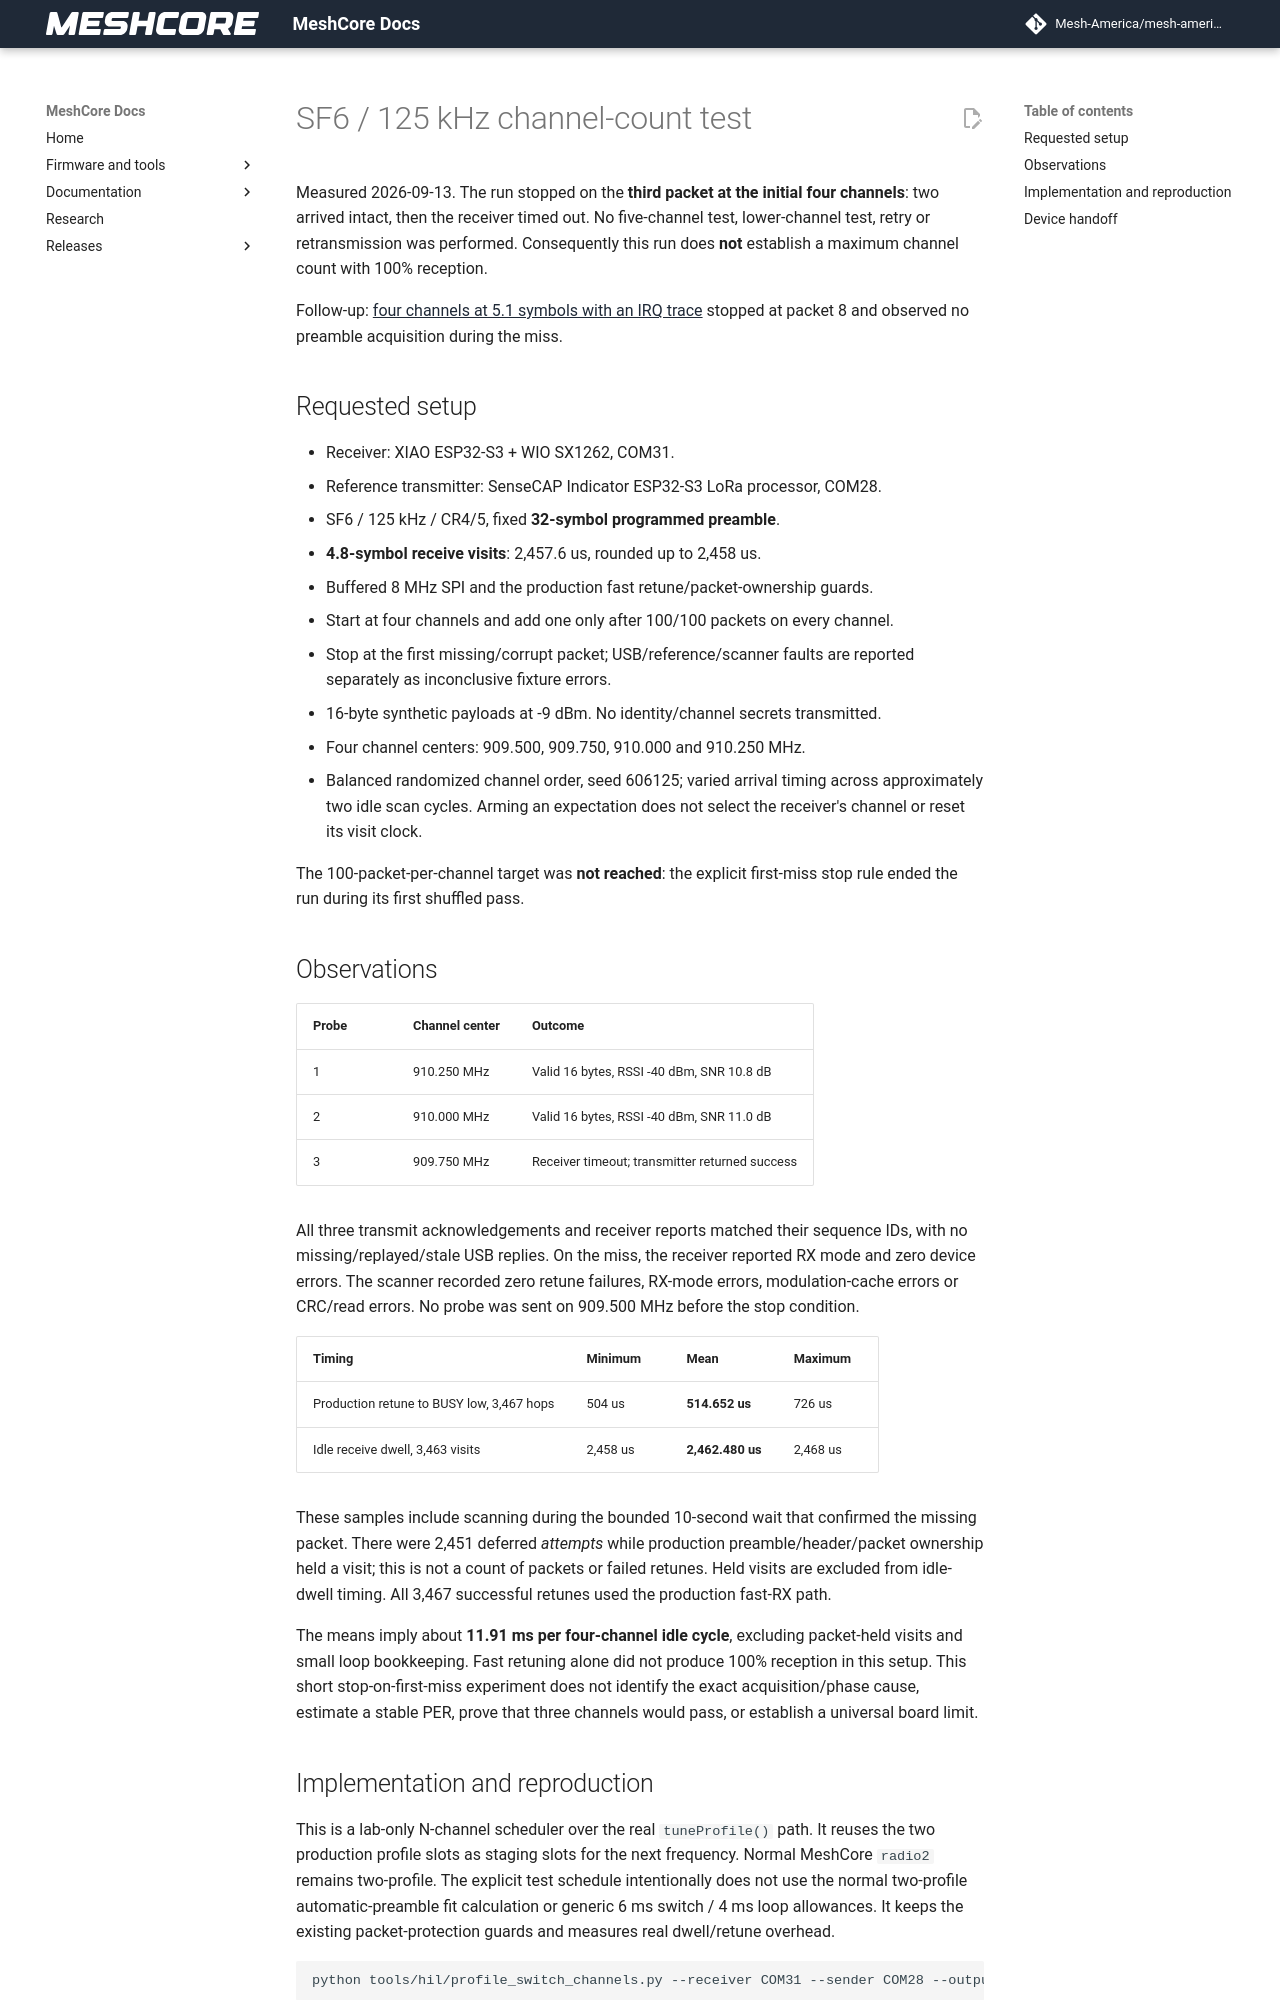

repository: Mesh-America/mesh-america-quake-repeater · page: test-results/sf6_channel_scan_validation/index.html · generator: mkdocs

# SF6 / 125 kHz channel-count test

Measured 2026-09-13. The run stopped on the **third packet at the initial four
channels**: two arrived intact, then the receiver timed out. No five-channel
test, lower-channel test, retry or retransmission was performed. Consequently
this run does **not** establish a maximum channel count with 100% reception.

Follow-up: [four channels at 5.1 symbols with an IRQ trace](sf6_5p1_trace_validation.md)
stopped at packet 8 and observed no preamble acquisition during the miss.

## Requested setup

- Receiver: XIAO ESP32-S3 + WIO SX1262, COM31.
- Reference transmitter: SenseCAP Indicator ESP32-S3 LoRa processor, COM28.
- SF6 / 125 kHz / CR4/5, fixed **32-symbol programmed preamble**.
- **4.8-symbol receive visits**: 2,457.6 us, rounded up to 2,458 us.
- Buffered 8 MHz SPI and the production fast retune/packet-ownership guards.
- Start at four channels and add one only after 100/100 packets on every channel.
- Stop at the first missing/corrupt packet; USB/reference/scanner faults are
  reported separately as inconclusive fixture errors.
- 16-byte synthetic payloads at -9 dBm. No identity/channel secrets transmitted.
- Four channel centers: 909.500, 909.750, 910.000 and 910.250 MHz.
- Balanced randomized channel order, seed 606125; varied arrival timing across
  approximately two idle scan cycles. Arming an expectation does not select
  the receiver's channel or reset its visit clock.

The 100-packet-per-channel target was **not reached**: the explicit first-miss
stop rule ended the run during its first shuffled pass.

## Observations

| Probe | Channel center | Outcome |
| --- | --- | --- |
| 1 | 910.250 MHz | Valid 16 bytes, RSSI -40 dBm, SNR 10.8 dB |
| 2 | 910.000 MHz | Valid 16 bytes, RSSI -40 dBm, SNR 11.0 dB |
| 3 | 909.750 MHz | Receiver timeout; transmitter returned success |

All three transmit acknowledgements and receiver reports matched their
sequence IDs, with no missing/replayed/stale USB replies. On the miss, the
receiver reported RX mode and zero device errors. The scanner recorded zero
retune failures, RX-mode errors, modulation-cache errors or CRC/read errors.
No probe was sent on 909.500 MHz before the stop condition.

| Timing | Minimum | Mean | Maximum |
| --- | --- | --- | --- |
| Production retune to BUSY low, 3,467 hops | 504 us | **514.652 us** | 726 us |
| Idle receive dwell, 3,463 visits | 2,458 us | **2,462.480 us** | 2,468 us |

These samples include scanning during the bounded 10-second wait that
confirmed the missing packet. There were 2,451 deferred *attempts* while
production preamble/header/packet ownership held a visit; this is not a count
of packets or failed retunes. Held visits are excluded from idle-dwell timing.
All 3,467 successful retunes used the production fast-RX path.

The means imply about **11.91 ms per four-channel idle cycle**, excluding
packet-held visits and small loop bookkeeping. Fast retuning alone did not
produce 100% reception in this setup. This short stop-on-first-miss experiment
does not identify the exact acquisition/phase cause, estimate a stable PER,
prove that three channels would pass, or establish a universal board limit.
